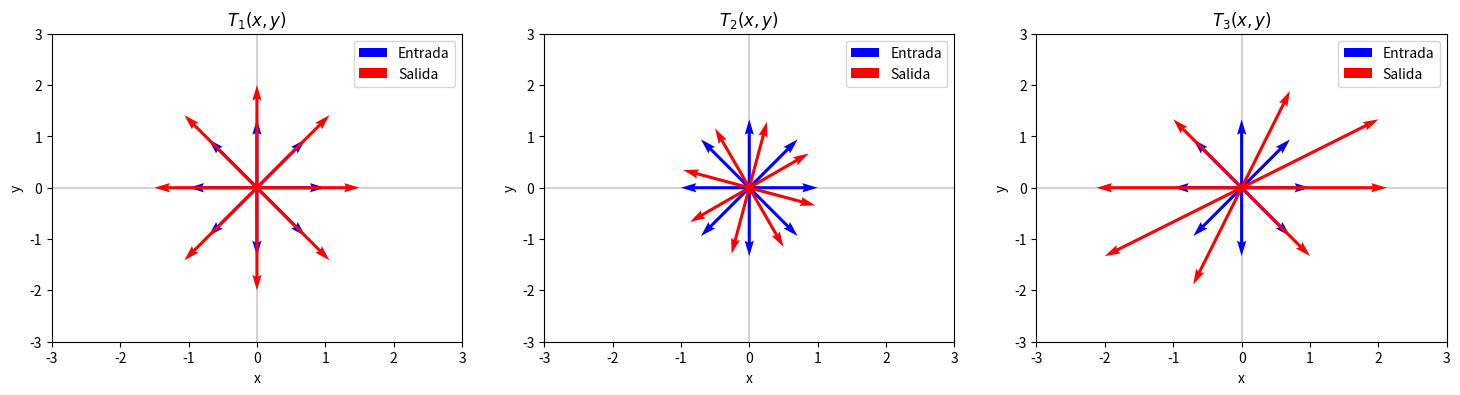
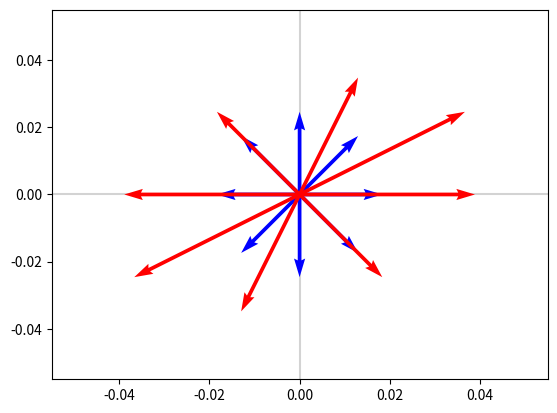

Write the Python code that produced these figures, in order. (Note: this script raises an exception after producing the figures.)
# Importando las librerías
import matplotlib.colors as mcolors
import matplotlib.pyplot as plt
import numpy as np

def T1(x, y):
    M = np.asarray([[1.5, 0], [0, 1.5]])
    u = np.asarray([[x], [y]])
    return M.dot(u)

def T2(x, y):
    M = np.asarray([[np.sqrt(3) / 2, -0.5], [0.5, np.sqrt(3) / 2]])
    u = np.asarray([[x], [y]])
    return M.dot(u)

def T3(x, y):
    M = np.asarray([[2, 1], [1, -1]])
    u = np.asarray([[x], [y]])
    return M.dot(u)

X = np.zeros((8, 1))
Y = np.zeros((8, 1))
th = np.arange(0, 2 * np.pi, np.pi / 4)

U = np.cos(th)
V = np.sin(th)

T1U = []
T1V = []
T2U = []
T2V = []
T3U = []
T3V = []

for i in range(len(U)):
    u = U[i]
    v = V[i]
    T1uv = T1(u, v)
    T1U.append(float(T1uv[0]))
    T1V.append(float(T1uv[1]))
    T2uv = T2(u, v)
    T2U.append(float(T2uv[0]))
    T2V.append(float(T2uv[1]))
    T3uv = T3(u, v)
    T3U.append(float(T3uv[0]))
    T3V.append(float(T3uv[1]))

T1U = np.asarray(T1U)
T1V = np.asarray(T1V)

T2U = np.asarray(T2U)
T2V = np.asarray(T2V)

T3U = np.asarray(T3U)
T3V = np.asarray(T3V)


fig, ax = plt.subplots(1, 3, figsize=(18,4))

ax[0].axhline(xmin=-10, xmax=10, c='lightgrey', zorder=1)
ax[0].axvline(ymin=-10, ymax=10, c='lightgrey', zorder=2)
ax[0].quiver(X, Y, U, V, color='blue', scale=6, zorder=3, label='Entrada')
ax[0].quiver(X, Y, T1U, T1V, color='red', scale=6, zorder=4, label='Salida')
ax[0].legend()

ax[0].set_xlim((-3, 3))
ax[0].set_ylim((-3, 3))
ax[0].set_xlabel('x')
ax[0].set_ylabel('y')
ax[0].set_title('$T_1(x,y)$')

ax[1].axhline(xmin=-10, xmax=10, c='lightgrey', zorder=1)
ax[1].axvline(ymin=-10, ymax=10, c='lightgrey', zorder=2)
ax[1].quiver(X, Y, U, V, color='blue', scale=6, zorder=3, label='Entrada')
ax[1].quiver(X, Y, T2U, T2V, color='red', scale=6, zorder=4, label='Salida')
ax[1].legend()

ax[1].set_xlim((-3, 3))
ax[1].set_ylim((-3, 3))
ax[1].set_xlabel('x')
ax[1].set_ylabel('y')
ax[1].set_title('$T_2(x,y)$')

ax[2].axhline(xmin=-10, xmax=10, c='lightgrey', zorder=1)
ax[2].axvline(ymin=-10, ymax=10, c='lightgrey', zorder=2)
ax[2].quiver(X, Y, U, V, color='blue', scale=6, zorder=3, label='Entrada')
ax[2].quiver(X, Y, T3U, T3V, color='red', scale=6, zorder=4, label='Salida')
ax[2].legend()

ax[2].set_xlim((-3, 3))
ax[2].set_ylim((-3, 3))
ax[2].set_xlabel('x')
ax[2].set_ylabel('y')
ax[2].set_title('$T_3(x,y)$')

plt.show()

from numpy import linalg as la

M = np.asarray([[1,2,3],[3,2,1],[1,0,-1]])

valsprop, vecsprop = la.eig(M) # los vectores propios son las columnas de vecsprop, no las filas

print(valsprop)
print(vecsprop)

print(M.dot(vecsprop[:,0]))          # M * u
print(valsprop[0] * vecsprop[:,0])   # lambda * u

M3 = np.asarray([[2, 1], [1, -1]])

valsprop3, vecsprop3 = la.eig(M3) # los vectores propios son las columnas de vecsprop, no las filas

print(valsprop3)
print(vecsprop3)

print(M3.dot(vecsprop3[:,0]))          # M * u
print(valsprop3[0] * vecsprop3[:,0])   # lambda * u

X2, Y2 = np.zeros((2, 1))  

vec1 = vecsprop3[:,0]  
vec2 = vecsprop3[:,1]

Uprop = np.asarray([vec1[0], vec2[0]])
Vprop = np.asarray([vec1[1], vec2[1]])

TUprop = np.asarray([valsprop3[0] * vec1[0], valsprop3[1] * vec2[0]])
TVprop = np.asarray([valsprop3[0] * vec1[1], valsprop3[1] * vec2[1]])

fig, ax = plt.subplots()

ax.axhline(xmin=-10, xmax=10, c='lightgrey', zorder=1)
ax.axvline(ymin=-10, ymax=10, c='lightgrey', zorder=2)
ax.quiver(X, Y, U, V, color='blue', scale=6, zorder=3, label='Entrada')
ax.quiver(X, Y, T3U, T3V, color='red', scale=6, zorder=4, label='Salida')
ax.quiver(X2, Y2, Uprop, Vprop, color='green', scale=6, zorder=5, label='Vec. propio')
ax.quiver(X2, Y2, TUprop, TVprop, color='lightgreen', scale=6, zorder=5, label='T(vec. propio)')
ax.legend(loc='upper left')

ax.set_xlim((-3, 3))
ax.set_ylim((-3, 3))
ax.set_xlabel('x')
ax.set_ylabel('y')
ax.set_title('$T_3(x,y)$ y sus vectores propios')

plt.show()

P = vecsprop3
Pinv = la.inv(P)
D = np.diag(valsprop3)

print('P =\n',P)
print('\nD =\n',D)
print('\nPinv =\n',Pinv)
print('\nPDPinv =\n',P.dot(D.dot(Pinv)))
print('\nM3 =\n',M3)

Mi = np.array([[1, 1], [1, 0]])

Mii = np.array([[1, -0.5, 0.25], [1, 0, 0], [0, 1, 0]])

def sisti(n):
    x0 = np.array([[1], [1]])
    Mn = la.matrix_power(Mi, n)
    xnyn = Mn.dot(x0)
    return xnyn[0]

def sistii(n):
    x0 =  np.array([[1], [1], [1]])
    Mn = la.matrix_power(Mii, n)
    xnynzn = Mn.dot(x0)
    return xnynzn[0]

n = np.arange(20)
vals = []
for i in n:
    vals.append(sisti(i))
plt.plot(n, vals,'.b')
plt.show()

n = np.arange(200)
vals = []
for i in n:
    vals.append(sistii(i))
plt.plot(n, vals,'.b')
plt.show()

vali, veci = la.eig(Mi)
valii, vecii = la.eig(Mii)

print(np.abs(vali))
print(np.abs(valii))

